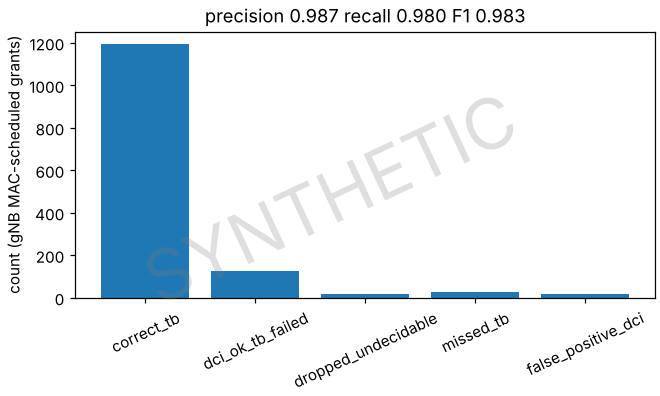

Values plotted in this chart, from the file beside it:
class, n
correct_tb, 1194
dci_ok_tb_failed, 126
dropped_undecidable, 19
missed_tb, 28
false_positive_dci, 17
